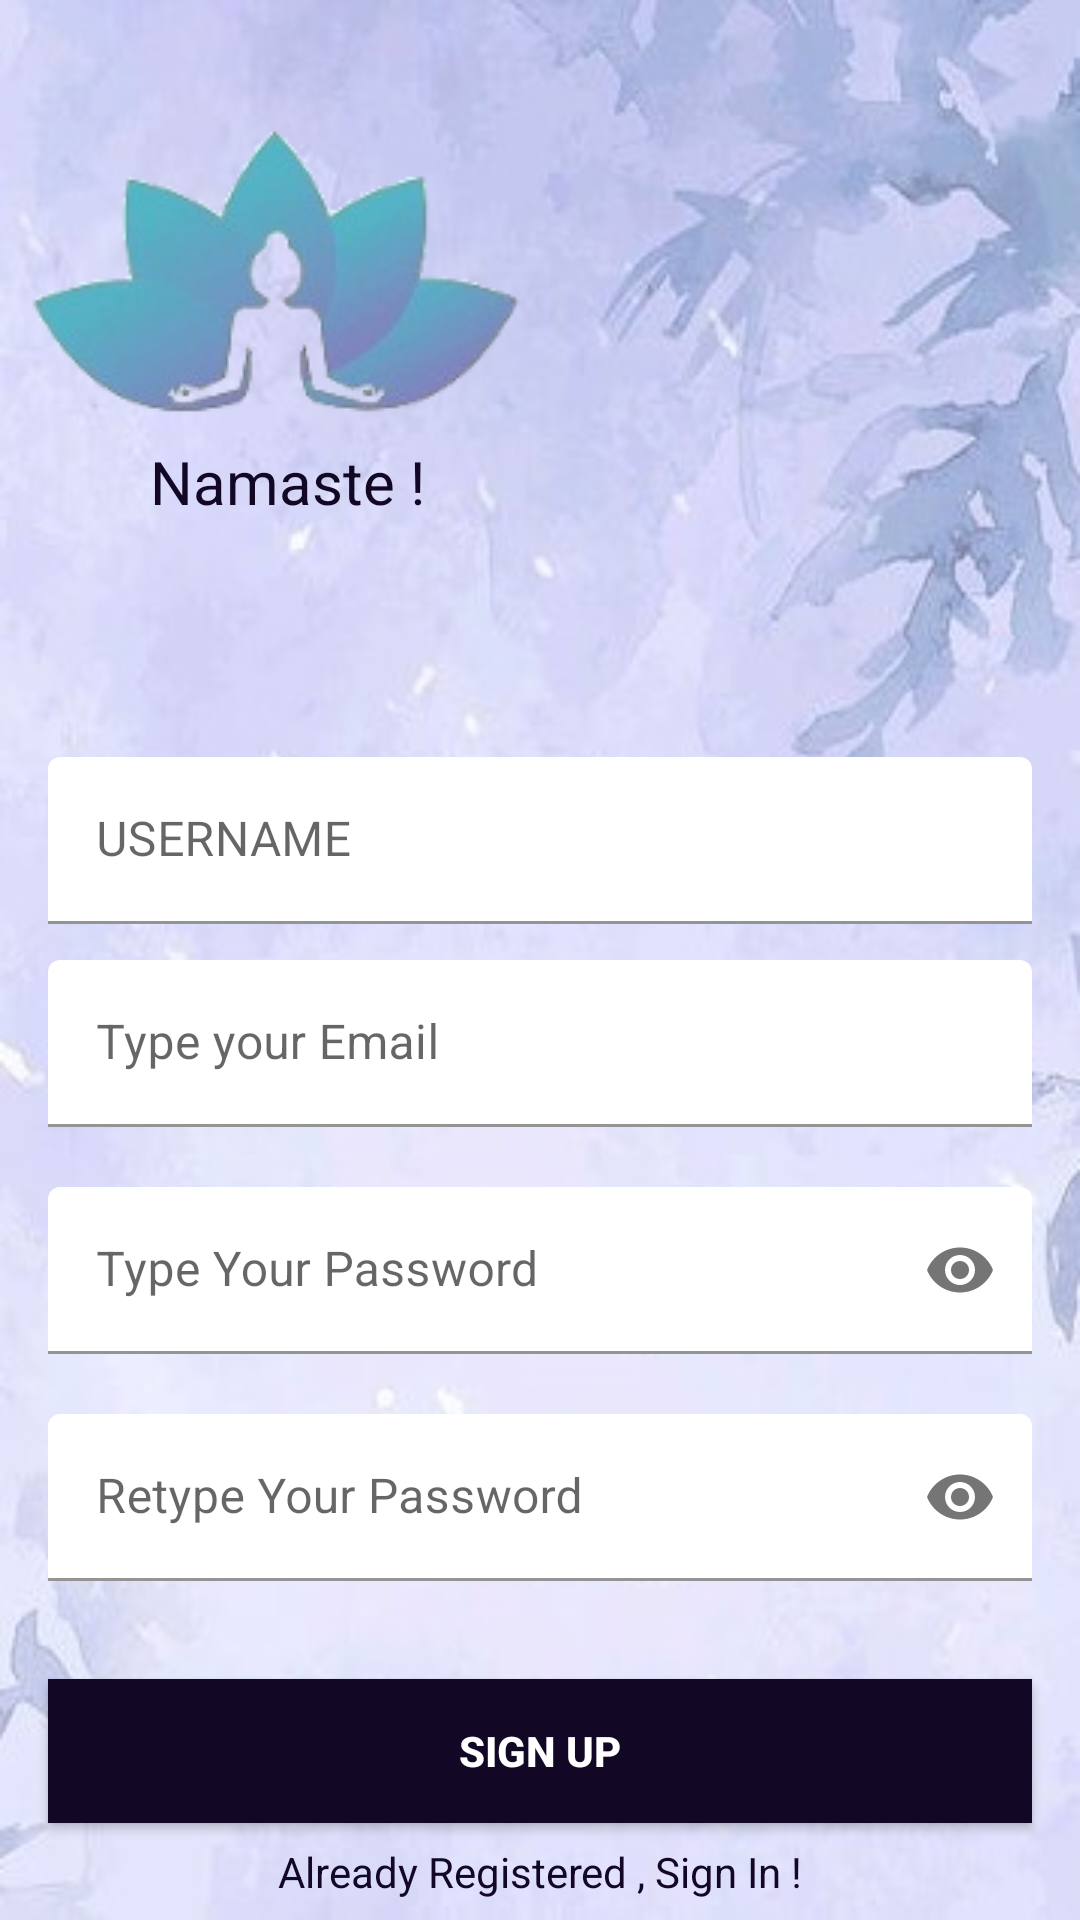

The Android layout XML behind this screen, and the referenced resources:
<!-- AndroidManifest.xml: application theme Theme.MedYog -->
<!-- res/layout/activity_sign_up.xml -->
<?xml version="1.0" encoding="utf-8"?>
<androidx.constraintlayout.widget.ConstraintLayout xmlns:android="http://schemas.android.com/apk/res/android"
    xmlns:app="http://schemas.android.com/apk/res-auto"
    xmlns:tools="http://schemds.android.com/tools"
    android:background="@drawable/app_background"
    android:layout_width="match_parent"
    android:layout_height="match_parent"
    tools:context=".SignUp">

    <ImageView
        android:id="@+id/imageView"
        android:layout_width="wrap_content"
        android:layout_height="wrap_content"
        android:layout_marginTop="30dp"
        app:layout_constraintStart_toStartOf="parent"
        app:layout_constraintTop_toTopOf="parent"
        app:layout_constraintVertical_bias="1.0"
        app:srcCompat="@drawable/login_logoapp_crop" />

    <TextView
        android:layout_width="wrap_content"
        android:layout_height="wrap_content"
        android:text="Namaste !"
        android:textSize="20dp"
        android:textColor="@color/bottom_nav_background"
        app:layout_constraintTop_toBottomOf="@id/imageView"
        app:layout_constraintStart_toStartOf="parent"
        android:layout_marginStart="50dp"
        />

    <com.google.android.material.textfield.TextInputLayout
        android:id="@+id/usernameLayout"
        android:layout_width="match_parent"
        android:layout_height="wrap_content"
        android:layout_marginHorizontal="16dp"
        android:layout_marginTop="240dp"
        app:boxStrokeColor="@color/bottom_nav_background"
        app:hintTextColor="@color/bottom_nav_background"
        app:boxBackgroundColor="@color/white"
        app:layout_constraintEnd_toEndOf="parent"
        app:layout_constraintHorizontal_bias="0.5"
        app:layout_constraintStart_toStartOf="parent"
        app:layout_constraintBottom_toTopOf="@+id/emailLayout"
        app:layout_constraintTop_toTopOf="parent"
        >
        <com.google.android.material.textfield.TextInputEditText
            android:id="@+id/usernameEt"
            android:layout_width="match_parent"
            android:layout_height="wrap_content"
            android:hint="USERNAME"
            android:inputType="text" />
    </com.google.android.material.textfield.TextInputLayout>



    <com.google.android.material.textfield.TextInputLayout
        android:id="@+id/emailLayout"
        android:layout_width="match_parent"
        android:layout_height="wrap_content"
        android:layout_marginHorizontal="16dp"
        android:layout_marginTop="320dp"
        app:boxStrokeColor="@color/bottom_nav_background"
        app:hintTextColor="@color/bottom_nav_background"
        app:boxBackgroundColor="@color/white"
        app:layout_constraintEnd_toEndOf="parent"
        app:layout_constraintHorizontal_bias="0.5"
        app:layout_constraintStart_toStartOf="parent"
        app:layout_constraintTop_toTopOf="parent">

        <com.google.android.material.textfield.TextInputEditText
            android:id="@+id/emailEt"
            android:layout_width="match_parent"
            android:layout_height="wrap_content"
            android:hint="Type your Email"
            android:inputType="textEmailAddress" />
    </com.google.android.material.textfield.TextInputLayout>

    <com.google.android.material.textfield.TextInputLayout
        android:id="@+id/passwordLayout"
        android:layout_width="match_parent"
        android:layout_height="wrap_content"
        android:layout_marginHorizontal="16dp"
        android:layout_marginTop="20dp"
        app:boxStrokeColor="@color/bottom_nav_background"
        app:hintTextColor="@color/bottom_nav_background"
        app:boxBackgroundColor="@color/white"
        app:layout_constraintEnd_toEndOf="parent"
        app:layout_constraintHorizontal_bias="0.5"
        app:layout_constraintStart_toStartOf="parent"
        app:layout_constraintTop_toBottomOf="@id/emailLayout"
        app:passwordToggleEnabled="true">

        <com.google.android.material.textfield.TextInputEditText
            android:id="@+id/passET"
            android:layout_width="match_parent"
            android:layout_height="wrap_content"
            android:hint="Type Your Password"
            android:inputType="textPassword" />
    </com.google.android.material.textfield.TextInputLayout>

    <com.google.android.material.textfield.TextInputLayout
        android:id="@+id/confirmPasswordLayout"
        android:layout_width="match_parent"
        android:layout_height="wrap_content"
        android:layout_marginHorizontal="16dp"
        android:layout_marginTop="20dp"
        app:boxStrokeColor="@color/bottom_nav_background"
        app:hintTextColor="@color/bottom_nav_background"
        app:boxBackgroundColor="@color/white"
        app:layout_constraintEnd_toEndOf="parent"
        app:layout_constraintHorizontal_bias="0.5"
        app:layout_constraintStart_toStartOf="parent"
        app:layout_constraintTop_toBottomOf="@id/passwordLayout"
        app:passwordToggleEnabled="true">

        <com.google.android.material.textfield.TextInputEditText
            android:id="@+id/confirmPassEt"
            android:layout_width="match_parent"
            android:layout_height="wrap_content"
            android:hint="Retype Your Password"
            android:inputType="textPassword" />
    </com.google.android.material.textfield.TextInputLayout>

    <androidx.appcompat.widget.AppCompatButton
        android:id="@+id/button"
        android:layout_width="0dp"
        android:layout_height="wrap_content"
        android:layout_marginHorizontal="16dp"
        android:background="@color/bottom_nav_background"
        android:text="Sign Up"
        android:textColor="@color/white"
        android:textStyle="bold"
        app:layout_constraintBottom_toBottomOf="parent"
        app:layout_constraintEnd_toEndOf="parent"
        app:layout_constraintHorizontal_bias="0.5"
        app:layout_constraintStart_toStartOf="parent"
        app:layout_constraintTop_toBottomOf="@+id/confirmPasswordLayout" />
    <TextView
        android:id="@+id/textView"
        android:layout_width="wrap_content"
        android:layout_height="wrap_content"
        android:textColor="@color/bottom_nav_background"
        android:text="Already Registered , Sign In !"
        app:layout_constraintBottom_toBottomOf="parent"
        app:layout_constraintEnd_toEndOf="parent"
        app:layout_constraintHorizontal_bias="0.5"
        app:layout_constraintStart_toStartOf="parent"
        app:layout_constraintTop_toBottomOf="@+id/button" />
</androidx.constraintlayout.widget.ConstraintLayout>
<!-- resources referenced by this layout -->
<resources>
  <color name="bottom_nav_background">#120725</color>
  <color name="white">#FFFFFFFF</color>
  <!-- drawable app_background: jpg bitmap (drawable, 50456 bytes) -->
  <!-- drawable login_logoapp_crop: png bitmap (drawable, 19546 bytes) -->
  <style name="Theme.MedYog" parent="Theme.MaterialComponents.DayNight.NoActionBar">
          
          <item name="colorPrimary">@color/purple_500</item>
          <item name="colorPrimaryVariant">@color/purple_700</item>
          <item name="colorOnPrimary">@color/white</item>
          
          <item name="colorSecondary">@color/teal_200</item>
          <item name="colorSecondaryVariant">@color/teal_700</item>
          <item name="colorOnSecondary">@color/black</item>
          
          <item name="android:statusBarColor" tools:targetApi="l">?attr/colorPrimaryVariant</item>
          
      </style>
  <color name="purple_500">#FF6200EE</color>
  <color name="purple_700">#FF3700B3</color>
  <color name="teal_200">#FF03DAC5</color>
  <color name="teal_700">#FF018786</color>
  <color name="black">#FF000000</color>
</resources>
